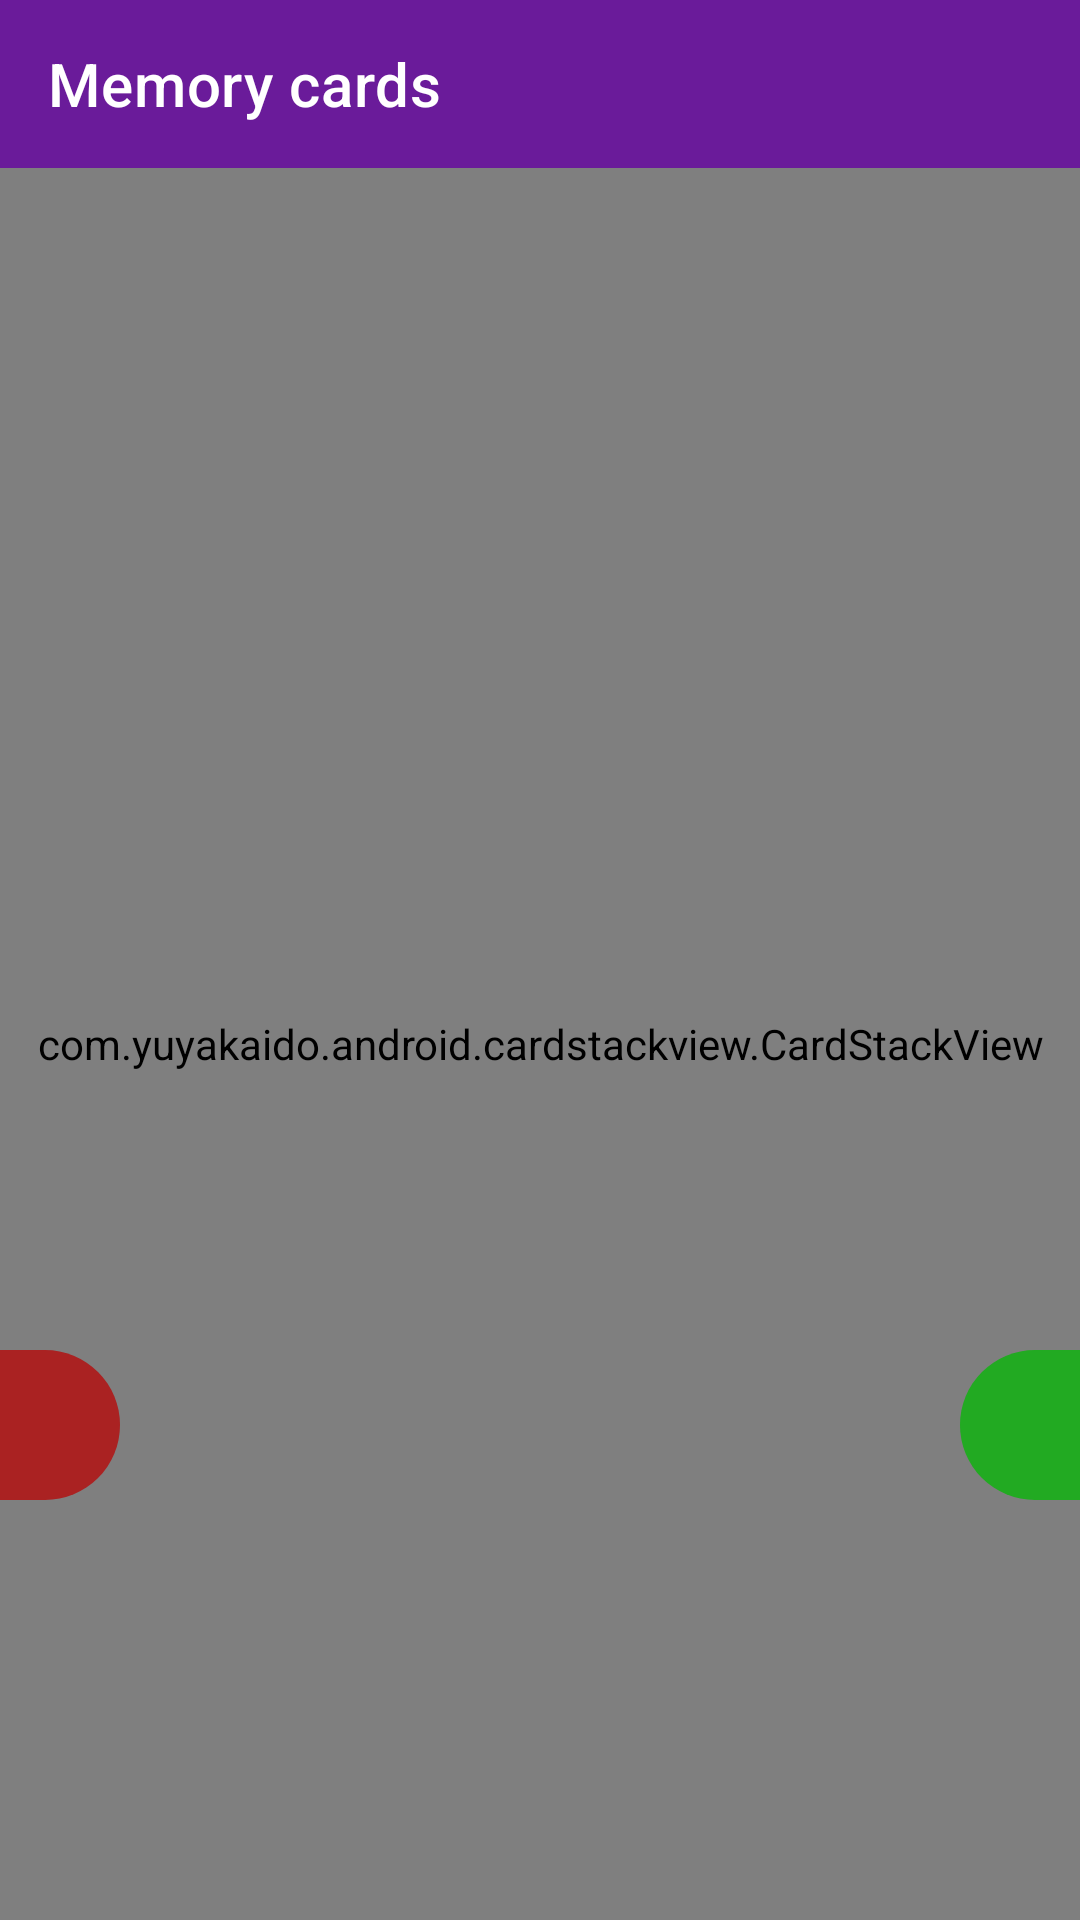

Here is an Android app screen rendered from its layout file. Give the layout XML and the strings, colors and styles it references.
<!-- AndroidManifest.xml: application theme LightTheme -->
<!-- res/layout/activity_main.xml -->
<?xml version="1.0" encoding="utf-8"?>
<androidx.constraintlayout.widget.ConstraintLayout xmlns:android="http://schemas.android.com/apk/res/android"
    xmlns:app="http://schemas.android.com/apk/res-auto"
    xmlns:tools="http://schemas.android.com/tools"
    android:layout_width="match_parent"
    android:layout_height="match_parent"
    tools:context=".activities.MainActivity"
    android:background="?attr/backgroundColor"
    android:id="@+id/activityMainRootLayout">

    <androidx.core.widget.ContentLoadingProgressBar
        android:id="@+id/activityMainProgressBar"
        android:layout_width="wrap_content"
        android:layout_height="wrap_content"
        app:layout_constraintTop_toTopOf="parent"
        app:layout_constraintBottom_toBottomOf="parent"
        app:layout_constraintStart_toStartOf="parent"
        app:layout_constraintEnd_toEndOf="parent"
        style="@style/Widget.AppCompat.ProgressBar"
        android:visibility="invisible"/>

    <LinearLayout
        android:layout_width="match_parent"
        android:layout_height="match_parent"
        android:orientation="vertical">

        <com.google.android.material.appbar.AppBarLayout
            android:layout_width="match_parent"
            android:layout_height="wrap_content"
            app:layout_constraintTop_toTopOf="parent"
            app:liftOnScroll="true">

            <com.google.android.material.appbar.MaterialToolbar
                android:id="@+id/activityMainToolbar"
                android:layout_width="match_parent"
                android:layout_height="?attr/actionBarSize"
                app:title="@string/titleMain"
                android:theme="@style/ToolbarTheme" />

        </com.google.android.material.appbar.AppBarLayout>

        <com.yuyakaido.android.cardstackview.CardStackView
            android:id="@+id/activityMainCardStackView"
            android:layout_width="match_parent"
            android:layout_height="match_parent"
            android:padding="8dp"
            android:clipToPadding="false"
            app:layout_constraintStart_toStartOf="parent"
            app:layout_constraintTop_toTopOf="parent"
            app:layout_constraintEnd_toEndOf="parent"
            app:layout_constraintBottom_toBottomOf="parent" />

    </LinearLayout>

    <TextView
        android:id="@+id/activityMainTextViewNegativeCount"
        android:layout_width="40dp"
        android:layout_height="50dp"
        app:layout_constraintBottom_toBottomOf="parent"
        app:layout_constraintStart_toStartOf="parent"
        android:layout_marginBottom="140dp"
        android:gravity="start|center"
        android:paddingStart="6dp"
        android:background="@drawable/shape_half_oval_right"
        android:backgroundTint="@color/colorNegative"
        android:textColor="@color/colorWhite"
        android:textSize="18sp"
        />

    <TextView
        android:id="@+id/activityMainTextViewPositiveCount"
        android:layout_width="40dp"
        android:layout_height="50dp"
        app:layout_constraintBottom_toBottomOf="parent"
        app:layout_constraintEnd_toEndOf="parent"
        android:layout_marginBottom="140dp"
        android:gravity="end|center"
        android:paddingEnd="6dp"
        android:background="@drawable/shape_half_oval_left"
        android:backgroundTint="@color/colorPositive"
        android:textColor="@color/colorWhite"
        android:textSize="18sp"
        />

    <ImageButton
        android:id="@+id/activityMainButtonSettings"
        android:layout_width="wrap_content"
        android:layout_height="wrap_content"
        app:layout_constraintStart_toStartOf="parent"
        app:layout_constraintBottom_toBottomOf="parent"
        android:layout_margin="12dp"
        android:src="@drawable/ic_baseline_settings_white_50dp"
        android:tint="@color/selector_button_primary_state_list"
        android:backgroundTint="@color/transparent"/>


    <ImageButton
        android:id="@+id/activityMainButtonCollections"
        android:layout_width="wrap_content"
        android:layout_height="wrap_content"
        app:layout_constraintBottom_toBottomOf="parent"
        app:layout_constraintEnd_toEndOf="parent"
        android:layout_margin="12dp"
        android:src="@drawable/ic_view_list_white_50dp"
        android:tint="@color/selector_button_primary_state_list"
        android:backgroundTint="@color/transparent"/>

</androidx.constraintlayout.widget.ConstraintLayout>
<!-- resources referenced by this layout -->
<resources>
  <color name="colorNegative">#AA2222</color>
  <color name="colorPositive">#22AA22</color>
  <color name="colorWhite">#FFFFFF</color>
  <color name="transparent">#00000000</color>
  <!-- drawable shape_half_oval_left (drawable-v24) -->
  <?xml version="1.0" encoding="utf-8"?>
  <shape xmlns:android="http://schemas.android.com/apk/res/android"
      android:shape="rectangle">
  
      <size
          android:height="50dp"
          android:width="40dp"/>
  
      <solid android:color="@color/colorWhite"/>
  
      <corners
          android:topLeftRadius="300dp"
          android:bottomLeftRadius="300dp"/>
  
  </shape>
  <!-- drawable shape_half_oval_right (drawable-v24) -->
  <?xml version="1.0" encoding="utf-8"?>
  <shape xmlns:android="http://schemas.android.com/apk/res/android"
      android:shape="rectangle">
  
      <size
          android:height="50dp"
          android:width="40dp"/>
  
      <solid android:color="@color/colorWhite"/>
  
      <corners
          android:topRightRadius="300dp"
          android:bottomRightRadius="300dp"/>
  
  </shape>
  <string name="titleMain">Memory cards</string>
  <style name="ToolbarTheme" parent="ThemeOverlay.AppCompat.Dark.ActionBar">
          <item name="android:textColor">@color/colorBlack</item>
          <item name="android:elevation">0dp</item>
          <item name="android:background">@color/transparent</item>
      </style>
  <style name="LightTheme" parent="Theme.MaterialComponents.Light.NoActionBar">
          <item name="colorPrimary">@color/colorPrimary</item>
          <item name="colorPrimaryDark">@color/colorPrimaryDark</item>
          <item name="colorAccent">@color/colorAccent</item>
  
          <item name="android:textViewStyle">@style/LightTextViewStyle</item>
          <item name="backgroundColor">@color/colorWhite</item>
  
          <item name="android:windowAnimationStyle">@style/WindowTransitionAnimation</item>
      </style>
  <color name="colorBlack">#000000</color>
  <color name="colorPrimary">#6a1b9a</color>
  <color name="colorPrimaryDark">#38006b</color>
  <color name="colorAccent">#00BFA5</color>
  <style name="LightTextViewStyle">
          <item name="android:textColor">@color/colorBlack</item>
      </style>
  <style name="WindowTransitionAnimation">
          <item name="android:windowEnterAnimation">@android:anim/fade_in</item>
          <item name="android:windowExitAnimation">@android:anim/fade_out</item>
      </style>
</resources>
